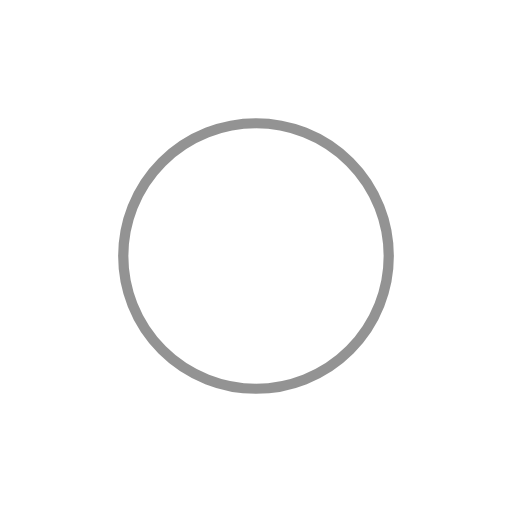
t = 0.00 s
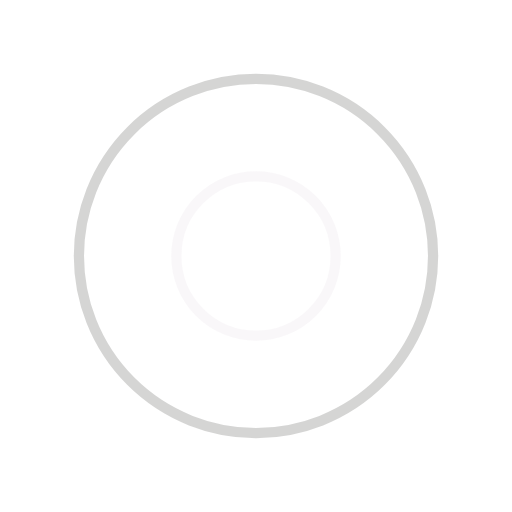
t = 0.25 s
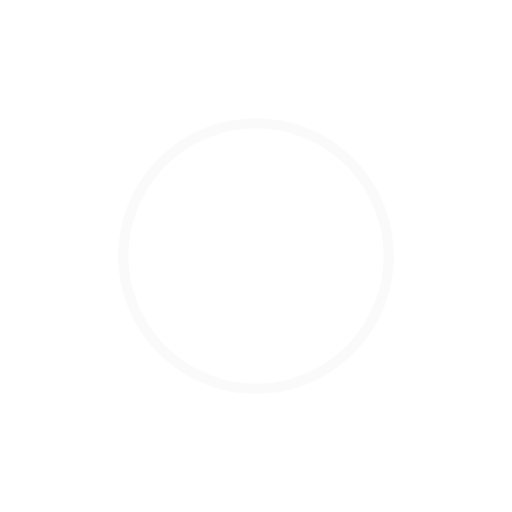
t = 0.50 s
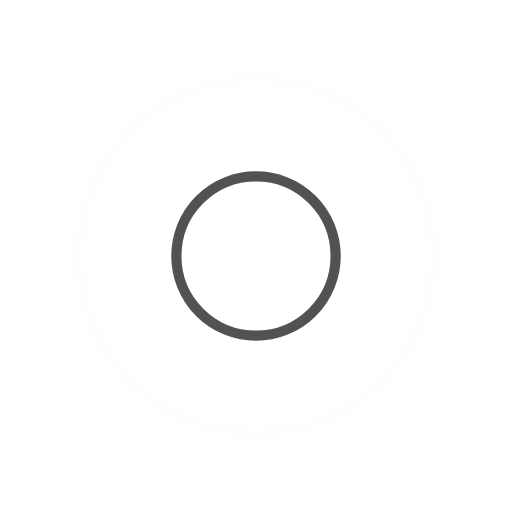
t = 0.75 s

The animated SVG that drew these frames (rendered in a browser with its animation timeline set to each time). Animation: 4 SMIL elements (animate=4); one cycle of 1.00 s, repeats indefinitely.

<svg xmlns="http://www.w3.org/2000/svg" viewBox="0 0 100 100" preserveAspectRatio="xMidYMid" width="200" height="200" style="shape-rendering: auto; display: block; background: transparent;" xmlns:xlink="http://www.w3.org/1999/xlink"><g><circle stroke-width="2" stroke="#f8f6f8" fill="none" r="0" cy="50" cx="50">
  <animate begin="0s" calcMode="spline" keySplines="0 0.2 0.8 1" keyTimes="0;1" values="0;40" dur="1s" repeatCount="indefinite" attributeName="r"></animate>
  <animate begin="0s" calcMode="spline" keySplines="0.2 0 0.8 1" keyTimes="0;1" values="1;0" dur="1s" repeatCount="indefinite" attributeName="opacity"></animate>
</circle><circle stroke-width="2" stroke="#292928" fill="none" r="0" cy="50" cx="50">
  <animate begin="-0.5s" calcMode="spline" keySplines="0 0.2 0.8 1" keyTimes="0;1" values="0;40" dur="1s" repeatCount="indefinite" attributeName="r"></animate>
  <animate begin="-0.5s" calcMode="spline" keySplines="0.2 0 0.8 1" keyTimes="0;1" values="1;0" dur="1s" repeatCount="indefinite" attributeName="opacity"></animate>
</circle><g></g></g><!-- [ldio] generated by https://loading.io --></svg>
